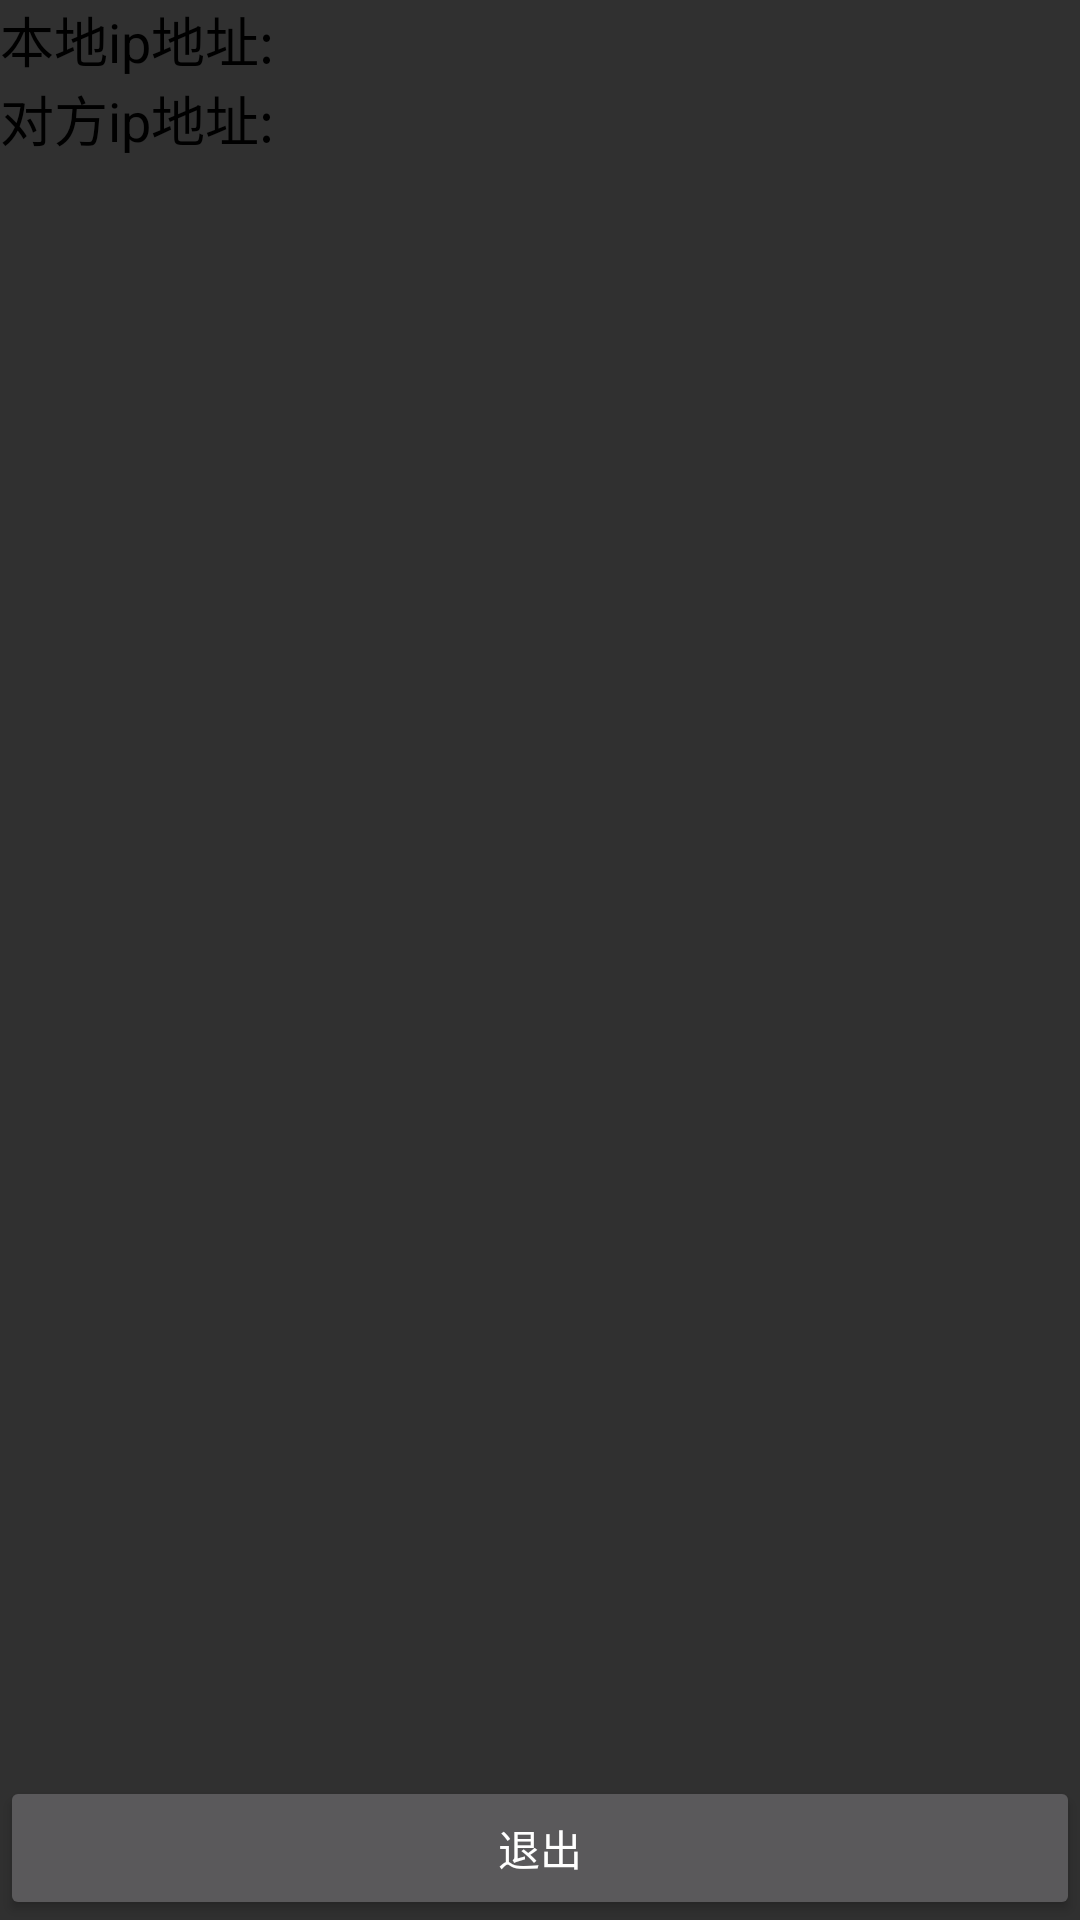

Here is an Android app screen rendered from its layout file. Give the layout XML and the strings, colors and styles it references.
<!-- AndroidManifest.xml: application theme AppTheme -->
<!-- res/layout/activity_receive.xml -->
<?xml version="1.0" encoding="utf-8"?>
<LinearLayout xmlns:android="http://schemas.android.com/apk/res/android"
    xmlns:tools="http://schemas.android.com/tools"
    android:layout_width="match_parent"
    android:layout_height="match_parent"
    android:orientation="vertical"
    android:background="@color/menu_item_background"
    tools:context="com.example.administrator.testone.ReceiveActivity">

    <LinearLayout
        android:layout_width="wrap_content"
        android:layout_height="wrap_content"
        android:orientation="horizontal">
        <TextView
            android:layout_width="wrap_content"
            android:layout_height="wrap_content"
            android:textColor="#000000"
            android:textSize="18dp"
            android:text="本地ip地址:"/>
        <TextView
            android:id="@+id/mIP"
            android:layout_width="wrap_content"
            android:layout_height="wrap_content"
            android:textColor="#000000"/>
    </LinearLayout>

    <LinearLayout
        android:layout_width="wrap_content"
        android:layout_height="wrap_content"
        android:orientation="horizontal">
        <TextView
            android:layout_width="wrap_content"
            android:layout_height="wrap_content"
            android:textColor="#000000"
            android:textSize="18dp"
            android:text="对方ip地址:"/>
        <TextView
            android:id="@+id/yIP"
            android:layout_width="wrap_content"
            android:layout_height="wrap_content"
            android:textColor="#000000"/>
    </LinearLayout>

    <FrameLayout
        android:layout_weight="1"
        android:layout_width="match_parent"
        android:layout_height="0dp">
    <ImageView
        android:id="@+id/video_screen"
        android:layout_width="match_parent"
        android:layout_height="match_parent"/>
    </FrameLayout>
    <Button
        android:id="@+id/button2"
        android:layout_width="match_parent"
        android:layout_height="wrap_content"
        android:text="退出" />
</LinearLayout>
<!-- resources referenced by this layout -->
<resources>
  <style name="AppTheme" parent="Theme.AppCompat.NoActionBar">
      <item name="colorPrimary">@android:color/white</item>
      
  </style>
</resources>
